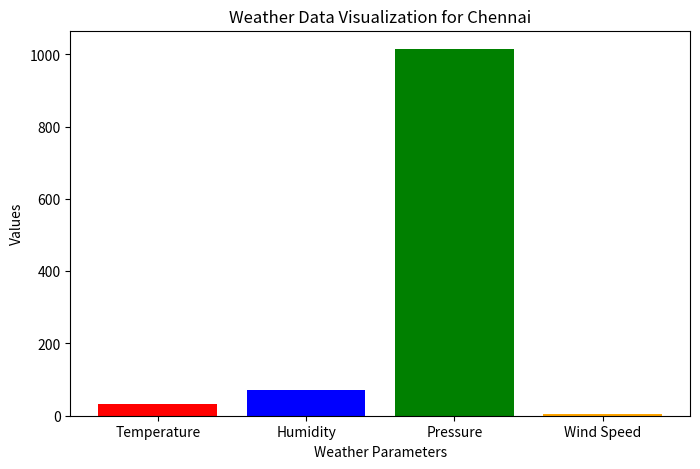

The matplotlib source for this figure:
# Internship Task Alternative – No API Required
# Weather Data Visualization using Hardcoded Values

import matplotlib.pyplot as plt

# Hardcoded weather data (example)
city = "Chennai"
temperature = 32      # °C
humidity = 70         # %
pressure = 1015       # hPa
wind_speed = 5.2      # m/s

# Print weather details
print("Weather Report")
print("----------------")
print("City Name :", city)
print("Temperature :", temperature, "degree Celsius")
print("Humidity :", humidity, "%")
print("Pressure :", pressure, "hPa")
print("Wind Speed :", wind_speed, "m/s")

# Data for graph
parameters = ["Temperature", "Humidity", "Pressure", "Wind Speed"]
values = [temperature, humidity, pressure, wind_speed]

# Plot bar graph
plt.figure(figsize=(8,5))
plt.bar(parameters, values, color=['red','blue','green','orange'])
plt.title("Weather Data Visualization for " + city)
plt.xlabel("Weather Parameters")
plt.ylabel("Values")
plt.show(block=True)
plt.savefig("output.png")
plt.show()